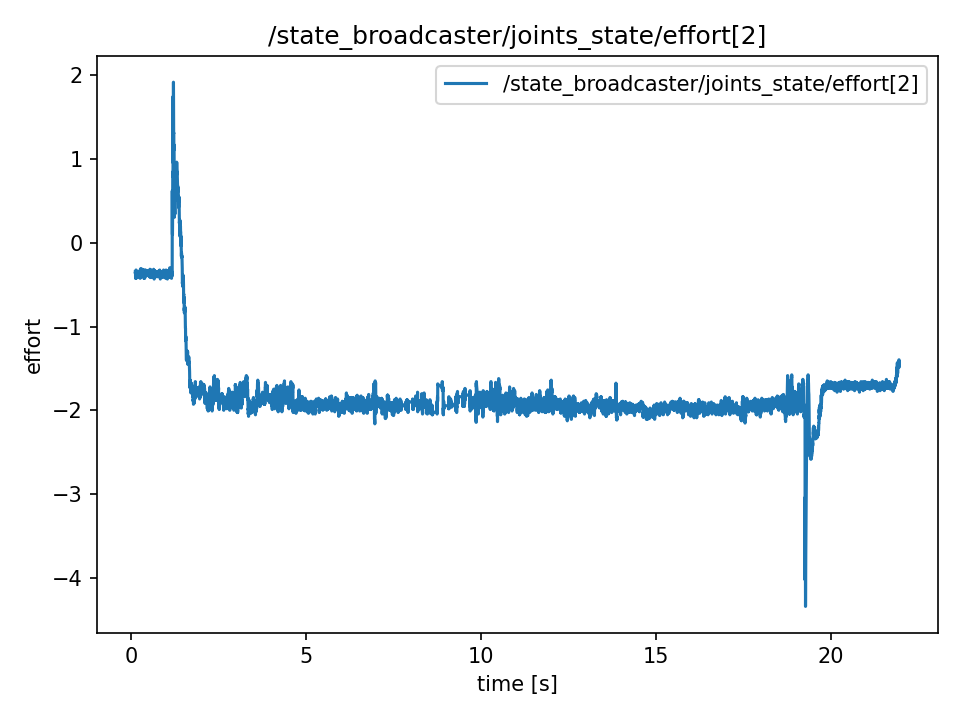

The data file committed next to this chart (first rows):
t, value
0.1165, -0.342
0.1165, -0.342
0.1165, -0.369
0.1184, -0.369
0.1204, -0.351
0.1223, -0.423
0.1242, -0.396
0.1271, -0.396
0.1314, -0.396
0.1314, -0.396
0.1332, -0.378
0.1343, -0.378
0.1356, -0.324
0.1382, -0.423
0.1398, -0.333
0.1424, -0.369
0.1442, -0.369
0.1457, -0.369
0.1479, -0.342
0.1497, -0.378
0.1527, -0.378
0.1541, -0.369
0.1556, -0.378
0.1577, -0.414
0.1598, -0.36
0.1633, -0.378
0.164, -0.369
0.1664, -0.369
0.1677, -0.387
0.1698, -0.351
0.1719, -0.396
0.1746, -0.414
0.1759, -0.369
0.1778, -0.36
0.1822, -0.369
0.1827, -0.369
0.1845, -0.378
0.1861, -0.378
0.1885, -0.351
0.1906, -0.351
0.195, -0.351
0.195, -0.351
0.1973, -0.387
0.1982, -0.387
0.2012, -0.342
0.2065, -0.36
0.2072, -0.342
0.2072, -0.342
0.2081, -0.378
0.2102, -0.378
0.212, -0.369
0.2143, -0.342
0.2162, -0.342
0.2193, -0.36
0.2237, -0.36
0.2237, -0.387
0.2249, -0.369
0.2266, -0.369
0.228, -0.387
0.2304, -0.369
... 10,867 more rows
